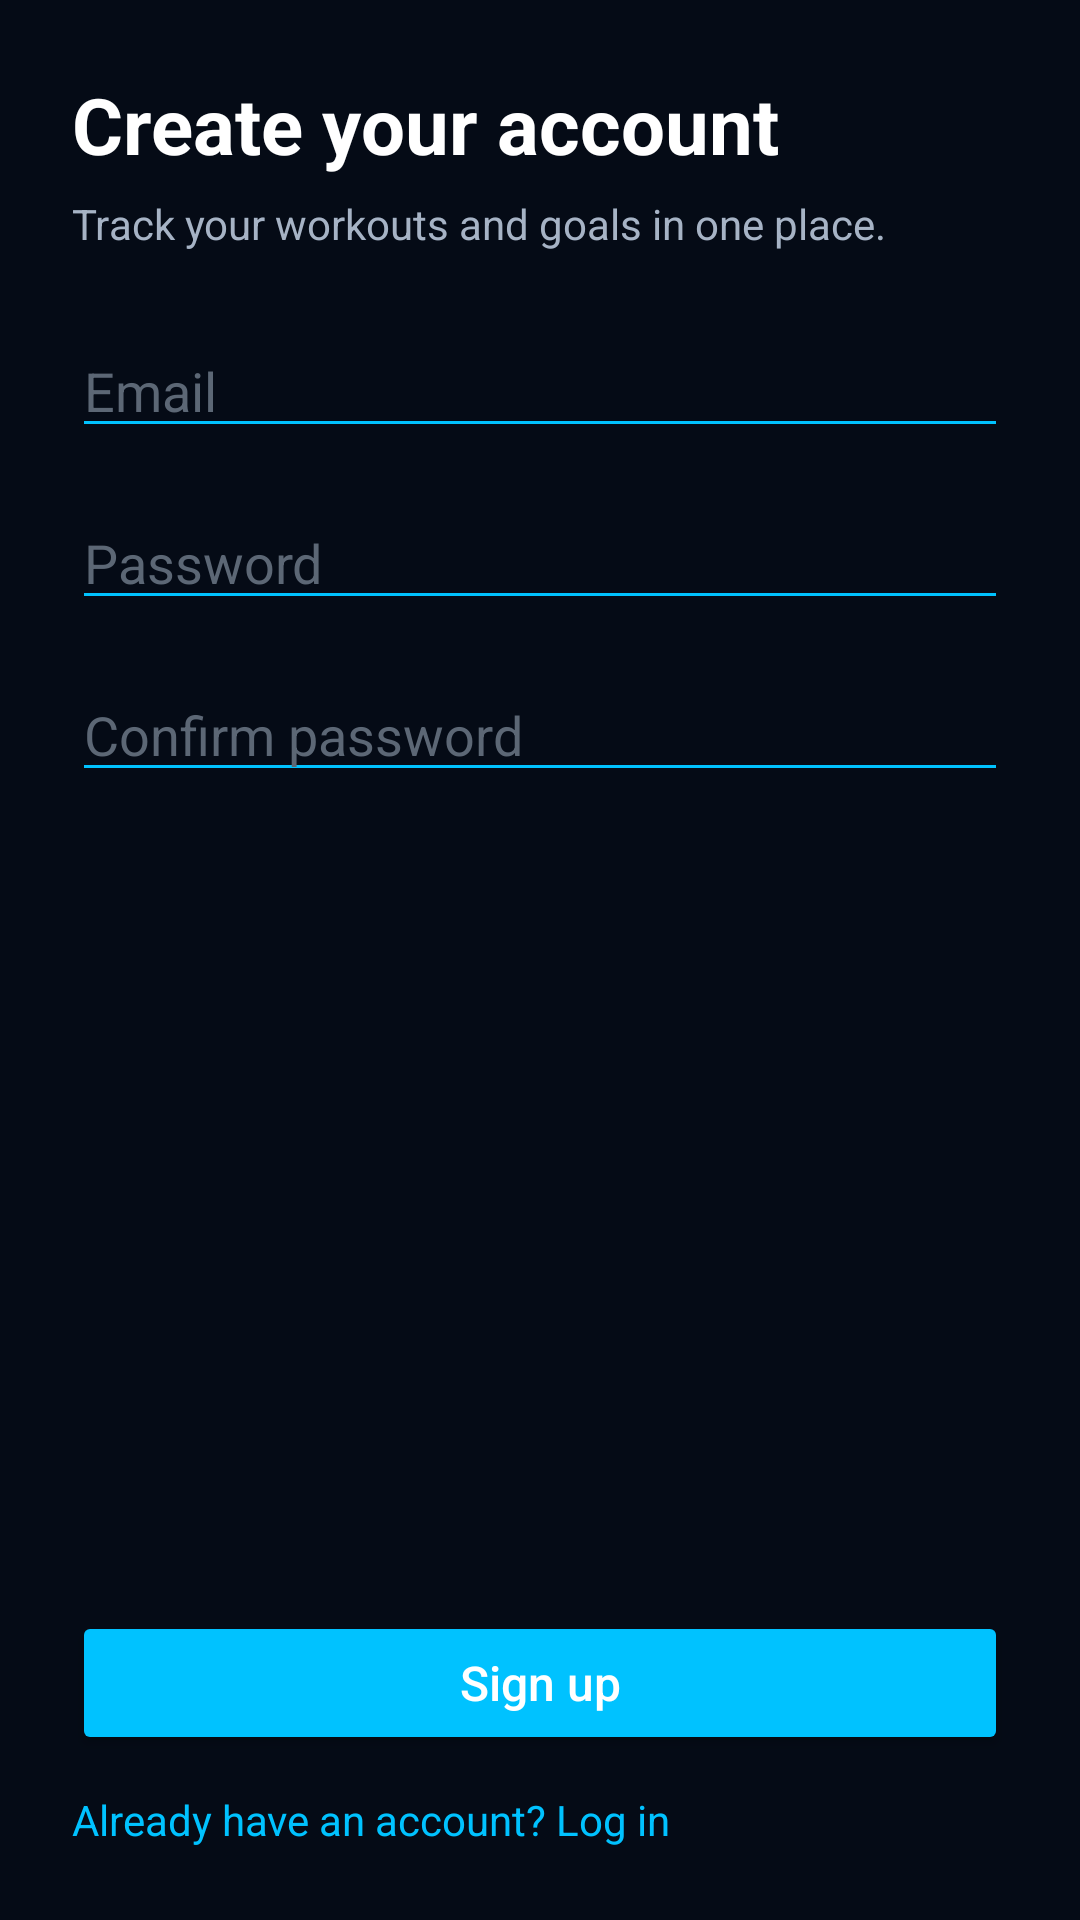

Layout XML and referenced resources for this Android screen:
<!-- AndroidManifest.xml: application theme Theme.GymPal -->
<!-- res/layout/activity_sign_up.xml -->
<?xml version="1.0" encoding="utf-8"?>
<ScrollView xmlns:android="http://schemas.android.com/apk/res/android"
    android:layout_width="match_parent"
    android:layout_height="match_parent"
    android:background="@color/colorBackgroundDark"
    android:fillViewport="true">

    <LinearLayout
        android:id="@+id/signUpRoot"
        android:layout_width="match_parent"
        android:layout_height="wrap_content"
        android:orientation="vertical"
        android:padding="24dp">

        <TextView
            android:id="@+id/tvSignUpTitle"
            android:layout_width="wrap_content"
            android:layout_height="wrap_content"
            android:text="@string/create_your_account"
            android:textSize="26sp"
            android:textStyle="bold"
            android:textColor="@color/colorTextPrimary" />

        <TextView
            android:id="@+id/tvSignUpSubtitle"
            android:layout_width="wrap_content"
            android:layout_height="wrap_content"
            android:text="@string/track_your_workouts_and_goals_in_one_place"
            android:textSize="14sp"
            android:textColor="@color/colorTextSecondary"
            android:layout_marginTop="6dp" />

        
        <EditText
            android:id="@+id/etSignUpEmail"
            android:layout_width="match_parent"
            android:layout_height="wrap_content"
            android:hint="@string/email"
            android:inputType="textEmailAddress"
            android:textColor="@color/colorTextPrimary"
            android:textColorHint="@color/colorPlaceholderText"
            android:layout_marginTop="24dp"
            android:backgroundTint="@color/colorAccent" />

        
        <EditText
            android:id="@+id/etSignUpPassword"
            android:layout_width="match_parent"
            android:layout_height="wrap_content"
            android:hint="@string/password"
            android:inputType="textPassword"
            android:textColor="@color/colorTextPrimary"
            android:textColorHint="@color/colorPlaceholderText"
            android:layout_marginTop="16dp"
            android:backgroundTint="@color/colorAccent" />

        
        <EditText
            android:id="@+id/etSignUpConfirmPassword"
            android:layout_width="match_parent"
            android:layout_height="wrap_content"
            android:hint="@string/confirm_password"
            android:inputType="textPassword"
            android:textColor="@color/colorTextPrimary"
            android:textColorHint="@color/colorPlaceholderText"
            android:layout_marginTop="16dp"
            android:backgroundTint="@color/colorAccent" />

        
        <View
            android:layout_width="0dp"
            android:layout_height="0dp"
            android:layout_weight="1" />

        
        <Button
            android:id="@+id/btnSignUp"
            android:layout_width="match_parent"
            android:layout_height="wrap_content"
            android:text="@string/sign_up"
            android:textAllCaps="false"
            android:textSize="16sp"
            android:layout_marginTop="24dp"
            android:paddingTop="10dp"
            android:paddingBottom="10dp"
            android:backgroundTint="@color/colorAccent"
            android:textColor="@color/colorTextPrimary" />

        
        <TextView
            android:id="@+id/tvGoToLogin"
            android:layout_width="wrap_content"
            android:layout_height="wrap_content"
            android:text="@string/already_have_an_account_log_in"
            android:textSize="14sp"
            android:textColor="@color/colorAccent"
            android:layout_marginTop="12dp" />

    </LinearLayout>
</ScrollView>
<!-- resources referenced by this layout -->
<resources>
  <color name="colorAccent">#00C2FF</color>
  <color name="colorBackgroundDark">#050B16</color>
  <color name="colorPlaceholderText">#5C6775</color>
  <color name="colorTextPrimary">#FFFFFF</color>
  <color name="colorTextSecondary">#A6B3C5</color>
  <string name="already_have_an_account_log_in">Already have an account? Log in</string>
  <string name="confirm_password">Confirm password</string>
  <string name="create_your_account">Create your account</string>
  <string name="email">Email</string>
  <string name="password">Password</string>
  <string name="sign_up">Sign up</string>
  <string name="track_your_workouts_and_goals_in_one_place">Track your workouts and goals in one place.</string>
  <style name="Theme.GymPal" parent="Base.Theme.GymPal" />
  <style name="Base.Theme.GymPal" parent="Theme.Material3.DayNight.NoActionBar">
          
          
      </style>
</resources>
